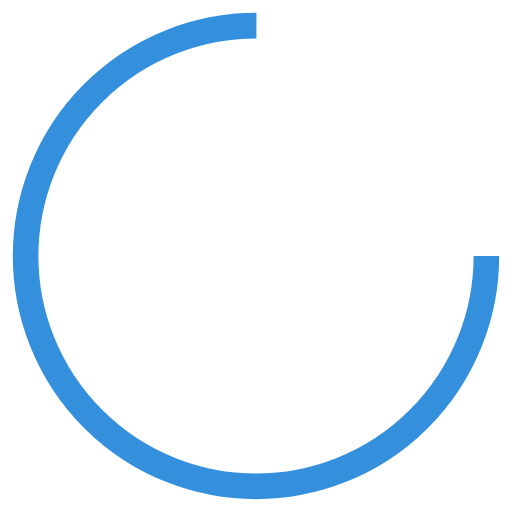
t = 0.00 s
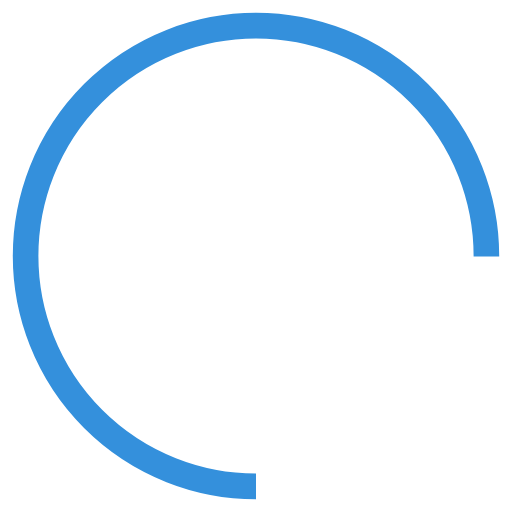
t = 0.23 s
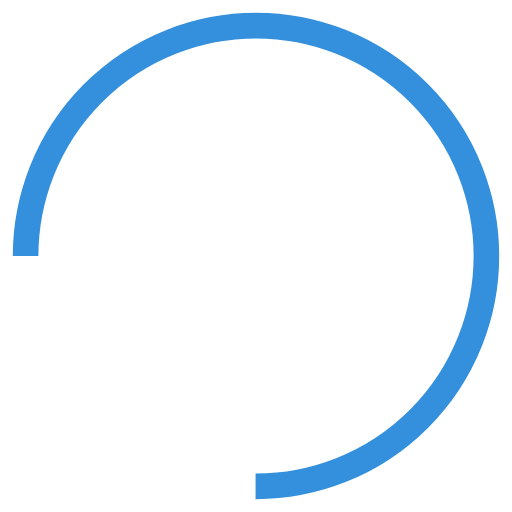
t = 0.45 s
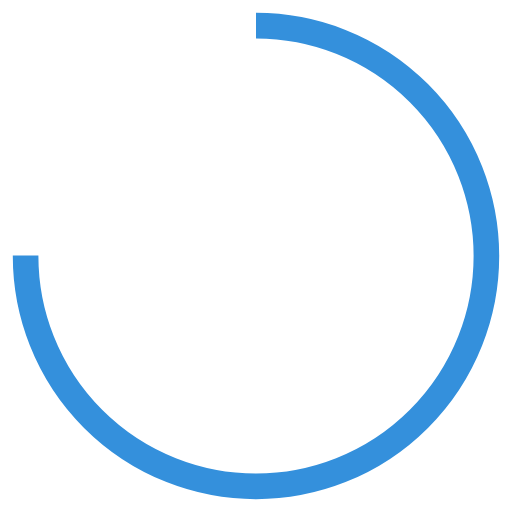
t = 0.68 s

The animated SVG that drew these frames (rendered in a browser with its animation timeline set to each time). Animation: 1 SMIL element (animateTransform=1); one cycle of 0.90 s, repeats indefinitely.

<svg width="72px"  height="72px"  xmlns="http://www.w3.org/2000/svg" viewBox="0 0 100 100" preserveAspectRatio="xMidYMid" style="background: none;">
    <circle cx="50" cy="50" fill="none" stroke="#3490dc" stroke-width="5" r="45" stroke-dasharray="212.05750411731105 72.68583470577035" transform="rotate(226.667 50 50)">
      <animateTransform attributeName="transform" type="rotate" calcMode="linear" values="0 50 50;360 50 50" keyTimes="0;1" dur="0.9s" begin="0s" repeatCount="indefinite"></animateTransform>
    </circle>
  </svg>
